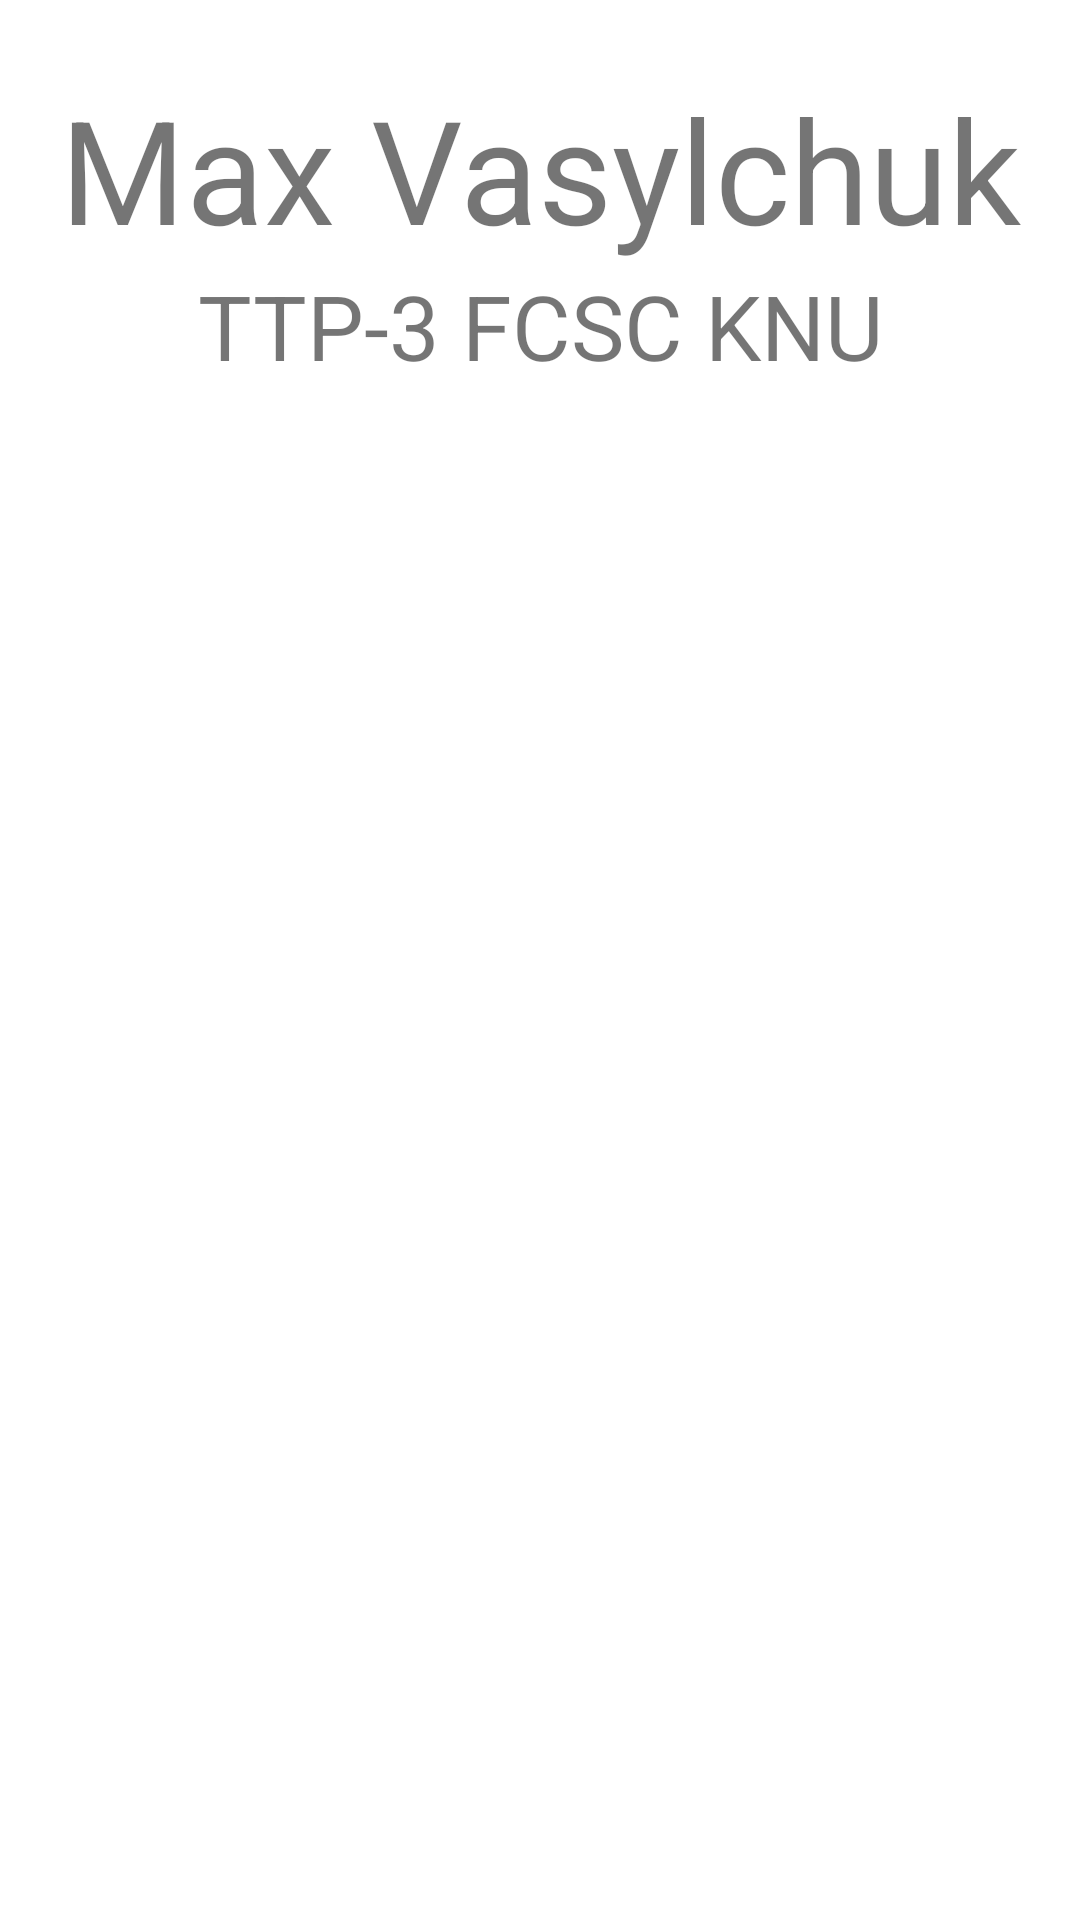

This screen was rendered from an Android layout file. Write that file and the resources it references.
<!-- AndroidManifest.xml: application theme Theme.Lab1SoftDevForMP -->
<!-- res/layout/activity_about.xml -->
<?xml version="1.0" encoding="utf-8"?>
<androidx.constraintlayout.widget.ConstraintLayout xmlns:android="http://schemas.android.com/apk/res/android"
    xmlns:app="http://schemas.android.com/apk/res-auto"
    xmlns:tools="http://schemas.android.com/tools"
    android:layout_width="match_parent"
    android:layout_height="match_parent"
    tools:context=".AboutActivity">

    <TextView
        android:id="@+id/textView"
        android:layout_width="wrap_content"
        android:layout_height="wrap_content"
        android:layout_marginStart="24dp"
        android:layout_marginTop="24dp"
        android:layout_marginEnd="24dp"
        android:text="Max Vasylchuk"
        android:textSize="@android:dimen/app_icon_size"
        app:layout_constraintEnd_toEndOf="parent"
        app:layout_constraintStart_toStartOf="parent"
        app:layout_constraintTop_toTopOf="parent" />

    <ImageView
        android:id="@+id/imageView2"
        android:layout_width="318dp"
        android:layout_height="328dp"
        android:layout_marginTop="16dp"
        app:layout_constraintEnd_toEndOf="parent"
        app:layout_constraintStart_toStartOf="parent"
        app:layout_constraintTop_toBottomOf="@+id/textView2"
        app:srcCompat="@drawable/vasmax10" />

    <TextView
        android:id="@+id/textView2"
        android:layout_width="wrap_content"
        android:layout_height="wrap_content"
        android:text="TTP-3 FCSC KNU"
        android:textSize="30dp"
        app:layout_constraintEnd_toEndOf="parent"
        app:layout_constraintStart_toStartOf="parent"
        app:layout_constraintTop_toBottomOf="@+id/textView" />
</androidx.constraintlayout.widget.ConstraintLayout>
<!-- resources referenced by this layout -->
<resources>
  <style name="Theme.Lab1SoftDevForMP" parent="Theme.MaterialComponents.DayNight.DarkActionBar">
          
          <item name="colorPrimary">@color/purple_500</item>
          <item name="colorPrimaryVariant">@color/purple_700</item>
          <item name="colorOnPrimary">@color/white</item>
          
          <item name="colorSecondary">@color/teal_200</item>
          <item name="colorSecondaryVariant">@color/teal_700</item>
          <item name="colorOnSecondary">@color/black</item>
          
          <item name="android:statusBarColor" tools:targetApi="l">?attr/colorPrimaryVariant</item>
          
      </style>
  <!-- not gathered from this repository: default colours our renderer supplied (Android Studio template values) -->
  <color name="purple_500">#FF6200EE</color>
  <color name="purple_700">#FF3700B3</color>
  <color name="teal_200">#FF03DAC5</color>
  <color name="teal_700">#FF018786</color>
  <color name="black">#FF000000</color>
  <color name="white">#FFFFFFFF</color>
</resources>
